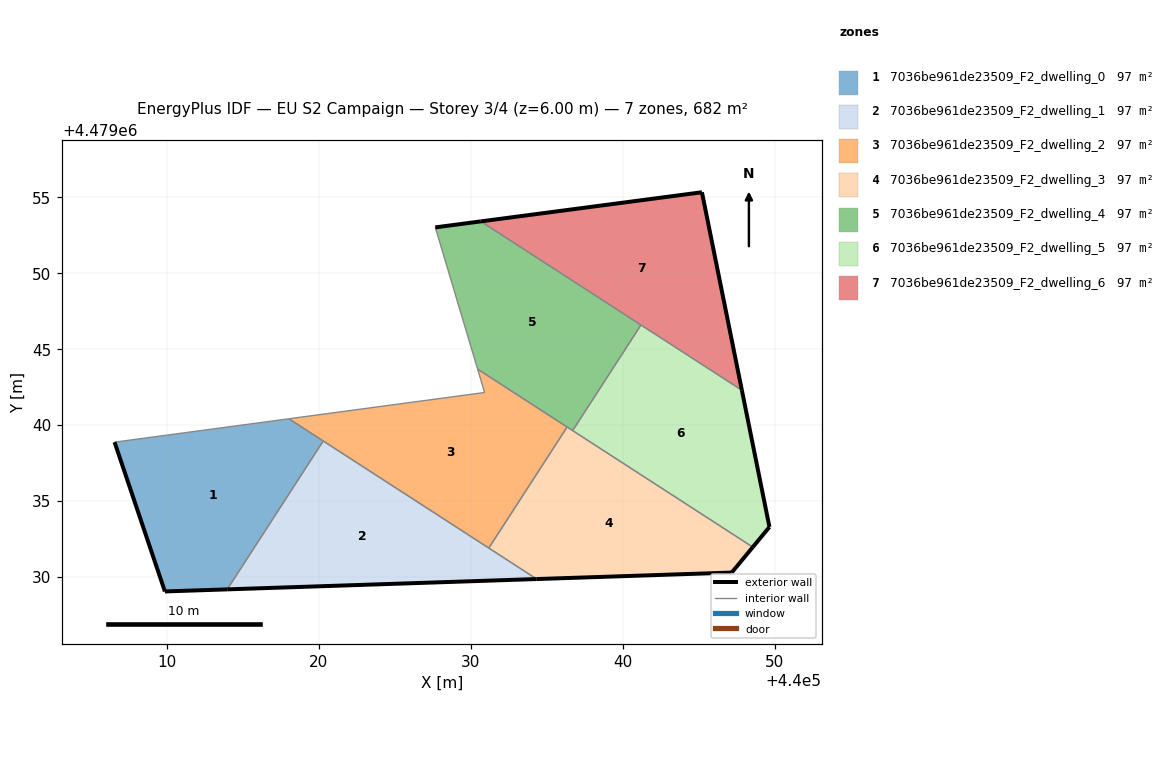
=== STOREY PLAN SPEC (per zone: floor XY polygon, exterior-wall plan segments, windows/doors) ===
zone 1: 7036be961de23509_F2_dwelling_0  (97.4 m²)
  floor: (440020.28, 4479038.96) (440013.96, 4479029.19) (440009.86, 4479029.05) (440006.55, 4479038.88) (440018.02, 4479040.42)
  exterior wall: (440013.97, 4479029.19) – (440009.86, 4479029.05)  [4.1 m]
  exterior wall: (440009.86, 4479029.05) – (440006.55, 4479038.88)  [10.4 m]
  interior walls: 3
zone 2: 7036be961de23509_F2_dwelling_1  (97.4 m²)
  floor: (440034.34, 4479029.87) (440020.28, 4479038.96) (440013.96, 4479029.19)
  exterior wall: (440034.34, 4479029.87) – (440013.97, 4479029.19)  [20.4 m]
  interior walls: 3
zone 3: 7036be961de23509_F2_dwelling_2  (97.4 m²)
  floor: (440031.19, 4479031.91) (440036.34, 4479039.88) (440030.45, 4479043.69) (440030.91, 4479042.15) (440018.02, 4479040.42)
  interior walls: 6
zone 4: 7036be961de23509_F2_dwelling_3  (97.4 m²)
  floor: (440047.18, 4479030.30) (440048.56, 4479031.97) (440036.34, 4479039.88) (440031.19, 4479031.91) (440034.34, 4479029.87)
  exterior wall: (440047.18, 4479030.30) – (440034.34, 4479029.87)  [12.8 m]
  exterior wall: (440048.57, 4479031.97) – (440047.18, 4479030.30)  [2.2 m]
  interior walls: 4
zone 5: 7036be961de23509_F2_dwelling_4  (97.4 m²)
  floor: (440036.70, 4479039.64) (440041.20, 4479046.60) (440030.66, 4479053.42) (440027.66, 4479053.02) (440030.45, 4479043.69)
  exterior wall: (440027.66, 4479053.02) – (440030.66, 4479053.42)  [3.0 m]
  interior walls: 5
zone 6: 7036be961de23509_F2_dwelling_5  (97.4 m²)
  floor: (440048.56, 4479031.97) (440049.66, 4479033.30) (440047.84, 4479042.30) (440041.20, 4479046.60) (440036.70, 4479039.64)
  exterior wall: (440047.84, 4479042.30) – (440049.66, 4479033.30)  [9.2 m]
  exterior wall: (440049.66, 4479033.30) – (440048.57, 4479031.97)  [1.7 m]
  interior walls: 3
zone 7: 7036be961de23509_F2_dwelling_6  (97.4 m²)
  floor: (440047.84, 4479042.30) (440045.22, 4479055.33) (440030.66, 4479053.42)
  exterior wall: (440030.66, 4479053.42) – (440045.22, 4479055.33)  [14.7 m]
  exterior wall: (440045.22, 4479055.33) – (440047.84, 4479042.30)  [13.3 m]
  interior walls: 2

=== DERIVED (storey summary) ===
Building: EU S2 Campaign
Storey: 3 of 4  (floor level z = 6.00 m)
Storey gross floor area: 681.6 m²
Zones on this storey: 7
  - 7036be961de23509_F2_dwelling_0: floor 97.4 m²; exterior wall 14.5 m (43.4 m²); WWR 0.0%
  - 7036be961de23509_F2_dwelling_1: floor 97.4 m²; exterior wall 20.4 m (61.2 m²); WWR 0.0%
  - 7036be961de23509_F2_dwelling_2: floor 97.4 m²
  - 7036be961de23509_F2_dwelling_3: floor 97.4 m²; exterior wall 15.0 m (45.1 m²); WWR 0.0%
  - 7036be961de23509_F2_dwelling_4: floor 97.4 m²; exterior wall 3.0 m (9.1 m²); WWR 0.0%
  - 7036be961de23509_F2_dwelling_5: floor 97.4 m²; exterior wall 10.9 m (32.7 m²); WWR 0.0%
  - 7036be961de23509_F2_dwelling_6: floor 97.4 m²; exterior wall 28.0 m (83.9 m²); WWR 0.0%
Zone adjacency (shared interzone walls):
  - 7036be961de23509_F2_dwelling_0 ↔ 7036be961de23509_F2_dwelling_1
  - 7036be961de23509_F2_dwelling_0 ↔ 7036be961de23509_F2_dwelling_2
  - 7036be961de23509_F2_dwelling_1 ↔ 7036be961de23509_F2_dwelling_2
  - 7036be961de23509_F2_dwelling_1 ↔ 7036be961de23509_F2_dwelling_3
  - 7036be961de23509_F2_dwelling_2 ↔ 7036be961de23509_F2_dwelling_3
  - 7036be961de23509_F2_dwelling_2 ↔ 7036be961de23509_F2_dwelling_4
  - 7036be961de23509_F2_dwelling_3 ↔ 7036be961de23509_F2_dwelling_4
  - 7036be961de23509_F2_dwelling_3 ↔ 7036be961de23509_F2_dwelling_5
  - 7036be961de23509_F2_dwelling_4 ↔ 7036be961de23509_F2_dwelling_5
  - 7036be961de23509_F2_dwelling_4 ↔ 7036be961de23509_F2_dwelling_6
  - 7036be961de23509_F2_dwelling_5 ↔ 7036be961de23509_F2_dwelling_6